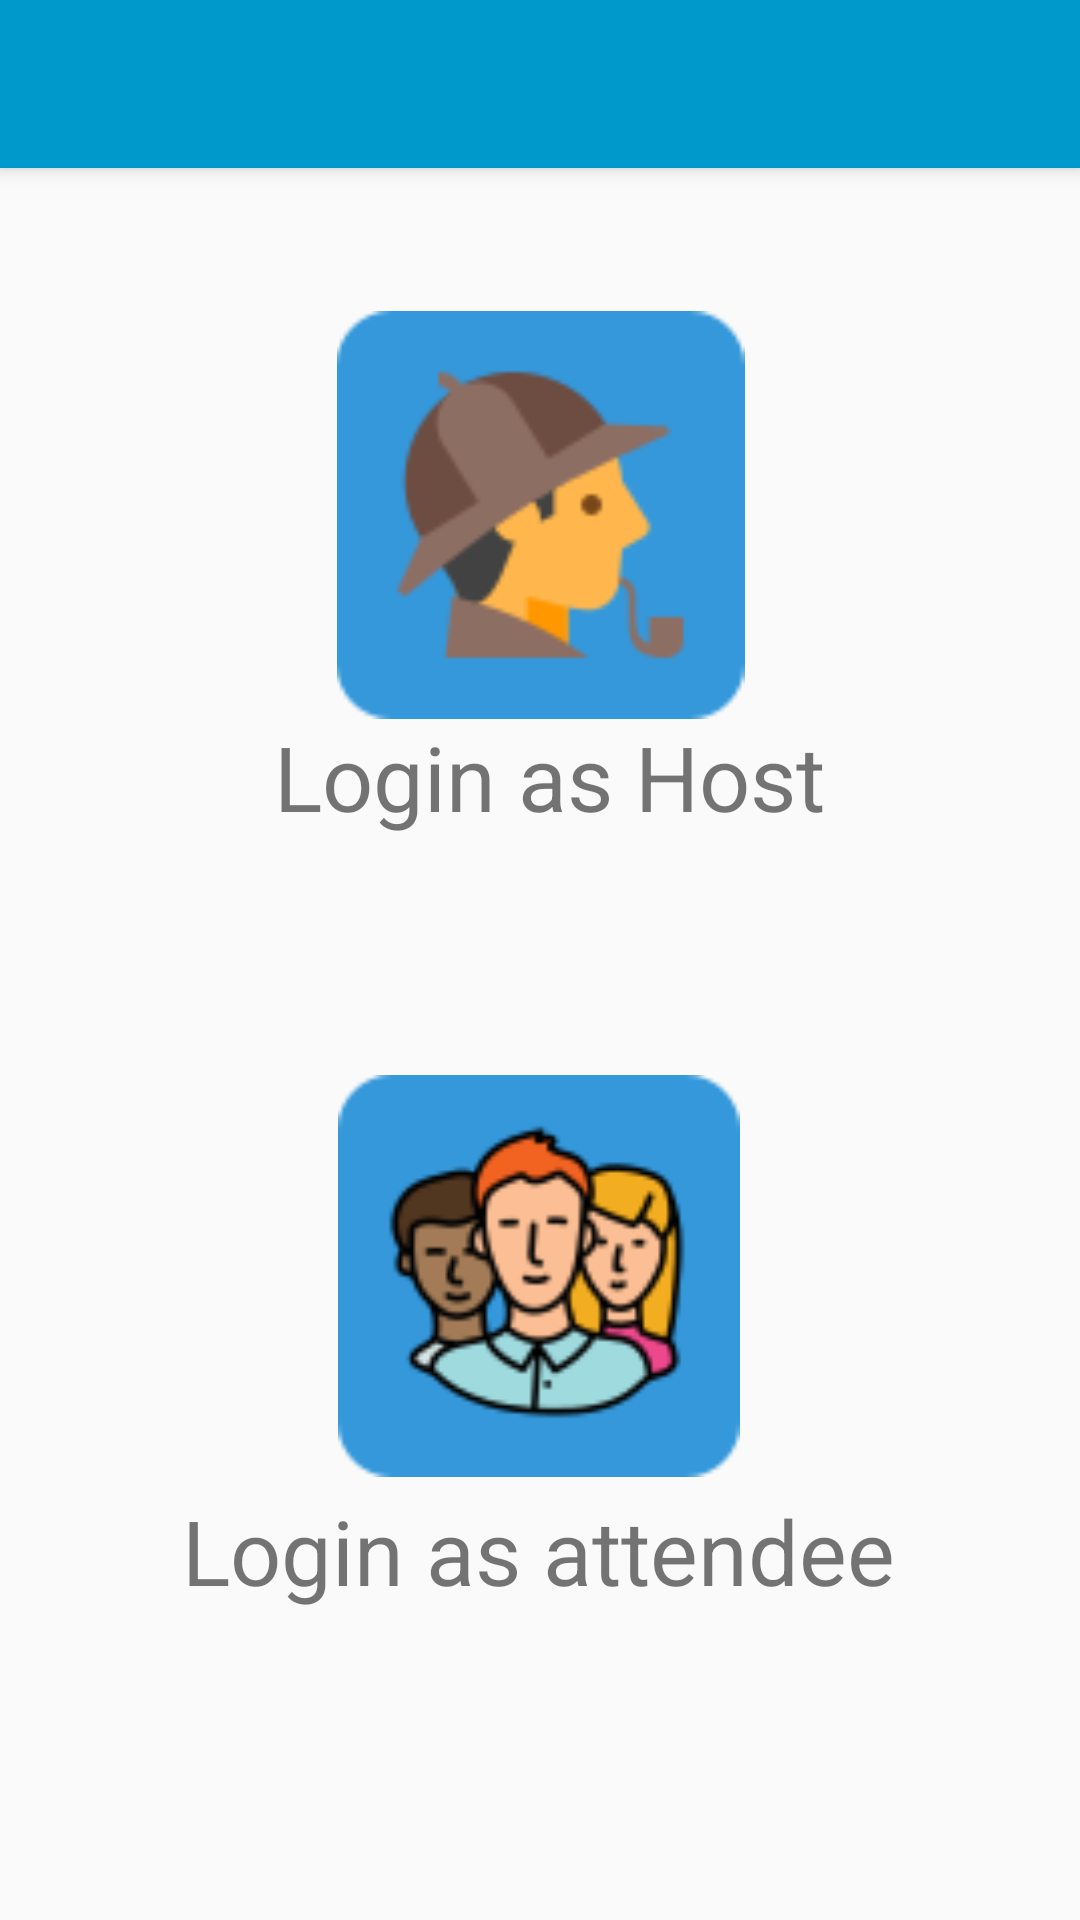

Produce the Android XML layout that renders to this screen, including the resource entries it uses.
<!-- AndroidManifest.xml: application theme AppTheme -->
<!-- res/layout/activity_attende_or__host.xml -->
<?xml version="1.0" encoding="utf-8"?>
<androidx.constraintlayout.widget.ConstraintLayout xmlns:android="http://schemas.android.com/apk/res/android"
    xmlns:app="http://schemas.android.com/apk/res-auto"
    xmlns:tools="http://schemas.android.com/tools"
    android:layout_width="match_parent"

    android:layout_height="match_parent"
    tools:context=".Attende_or_Host">
    <include layout="@layout/toolbar"
        android:id="@+id/toolbar"
        />


    <ImageView
        android:id="@+id/attend"
        android:layout_width="160dp"
        android:layout_height="134dp"
        app:layout_constraintBottom_toBottomOf="parent"
        app:layout_constraintEnd_toEndOf="parent"
        app:layout_constraintHorizontal_bias="0.498"
        app:layout_constraintStart_toStartOf="parent"
        app:layout_constraintTop_toTopOf="parent"
        app:layout_constraintVertical_bias="0.708"
        app:srcCompat="@drawable/attendeeeee" />

    <ImageView
        android:id="@+id/host"
        android:layout_width="163dp"
        android:layout_height="136dp"
        app:layout_constraintBottom_toBottomOf="parent"
        app:layout_constraintEnd_toEndOf="parent"
        app:layout_constraintStart_toStartOf="parent"
        app:layout_constraintTop_toTopOf="parent"
        app:layout_constraintVertical_bias="0.206"
        app:srcCompat="@drawable/hosst" />

    <TextView
        android:id="@+id/textView4"
        android:layout_width="wrap_content"
        android:layout_height="wrap_content"
        android:fontFamily="sans-serif-thin"

        android:text=" Login as Host"
        android:textSize="30dp"
        android:textStyle="bold"
        app:layout_constraintBottom_toBottomOf="parent"
        app:layout_constraintEnd_toEndOf="parent"
        app:layout_constraintHorizontal_bias="0.497"
        app:layout_constraintStart_toStartOf="parent"
        app:layout_constraintTop_toTopOf="parent"
        app:layout_constraintVertical_bias="0.398" />

    <TextView
        android:id="@+id/textView5"
        android:layout_width="wrap_content"
        android:layout_height="wrap_content"
        android:fontFamily="sans-serif-thin"
        android:text="Login as attendee"
        android:textColorHighlight="@android:color/black"
        android:textColorHint="@android:color/black"
        android:textSize="30dp"
        android:textStyle="bold"
        app:layout_constraintBottom_toBottomOf="parent"
        app:layout_constraintEnd_toEndOf="parent"
        app:layout_constraintHorizontal_bias="0.497"
        app:layout_constraintStart_toStartOf="parent"
        app:layout_constraintTop_toTopOf="parent"
        app:layout_constraintVertical_bias="0.828" />
</androidx.constraintlayout.widget.ConstraintLayout>
<!-- res/layout/toolbar.xml (included above) -->
<?xml version="1.0" encoding="utf-8"?>
<androidx.appcompat.widget.Toolbar xmlns:android="http://schemas.android.com/apk/res/android"
    android:layout_width="match_parent"
    android:layout_height="wrap_content"
    xmlns:app="http://schemas.android.com/apk/res-auto"
    android:background="@android:color/holo_blue_dark"
    android:textAlignment="center"
    android:elevation="4dp"
    android:theme="@style/ThemeOverlay.AppCompat.Light"
    app:titleTextColor="@android:color/white">

</androidx.appcompat.widget.Toolbar>
<!-- resources referenced by this layout -->
<resources>
  <!-- drawable attendeeeee: png bitmap (drawable, 8948 bytes) -->
  <!-- drawable hosst: png bitmap (drawable, 4240 bytes) -->
  <style name="AppTheme" parent="Theme.AppCompat.Light.NoActionBar">
          
          <item name="colorPrimary">@android:color/black</item>
          <item name="colorPrimaryDark">@android:color/black</item>
          <item name="colorAccent">@android:color/black</item>
      </style>
</resources>
